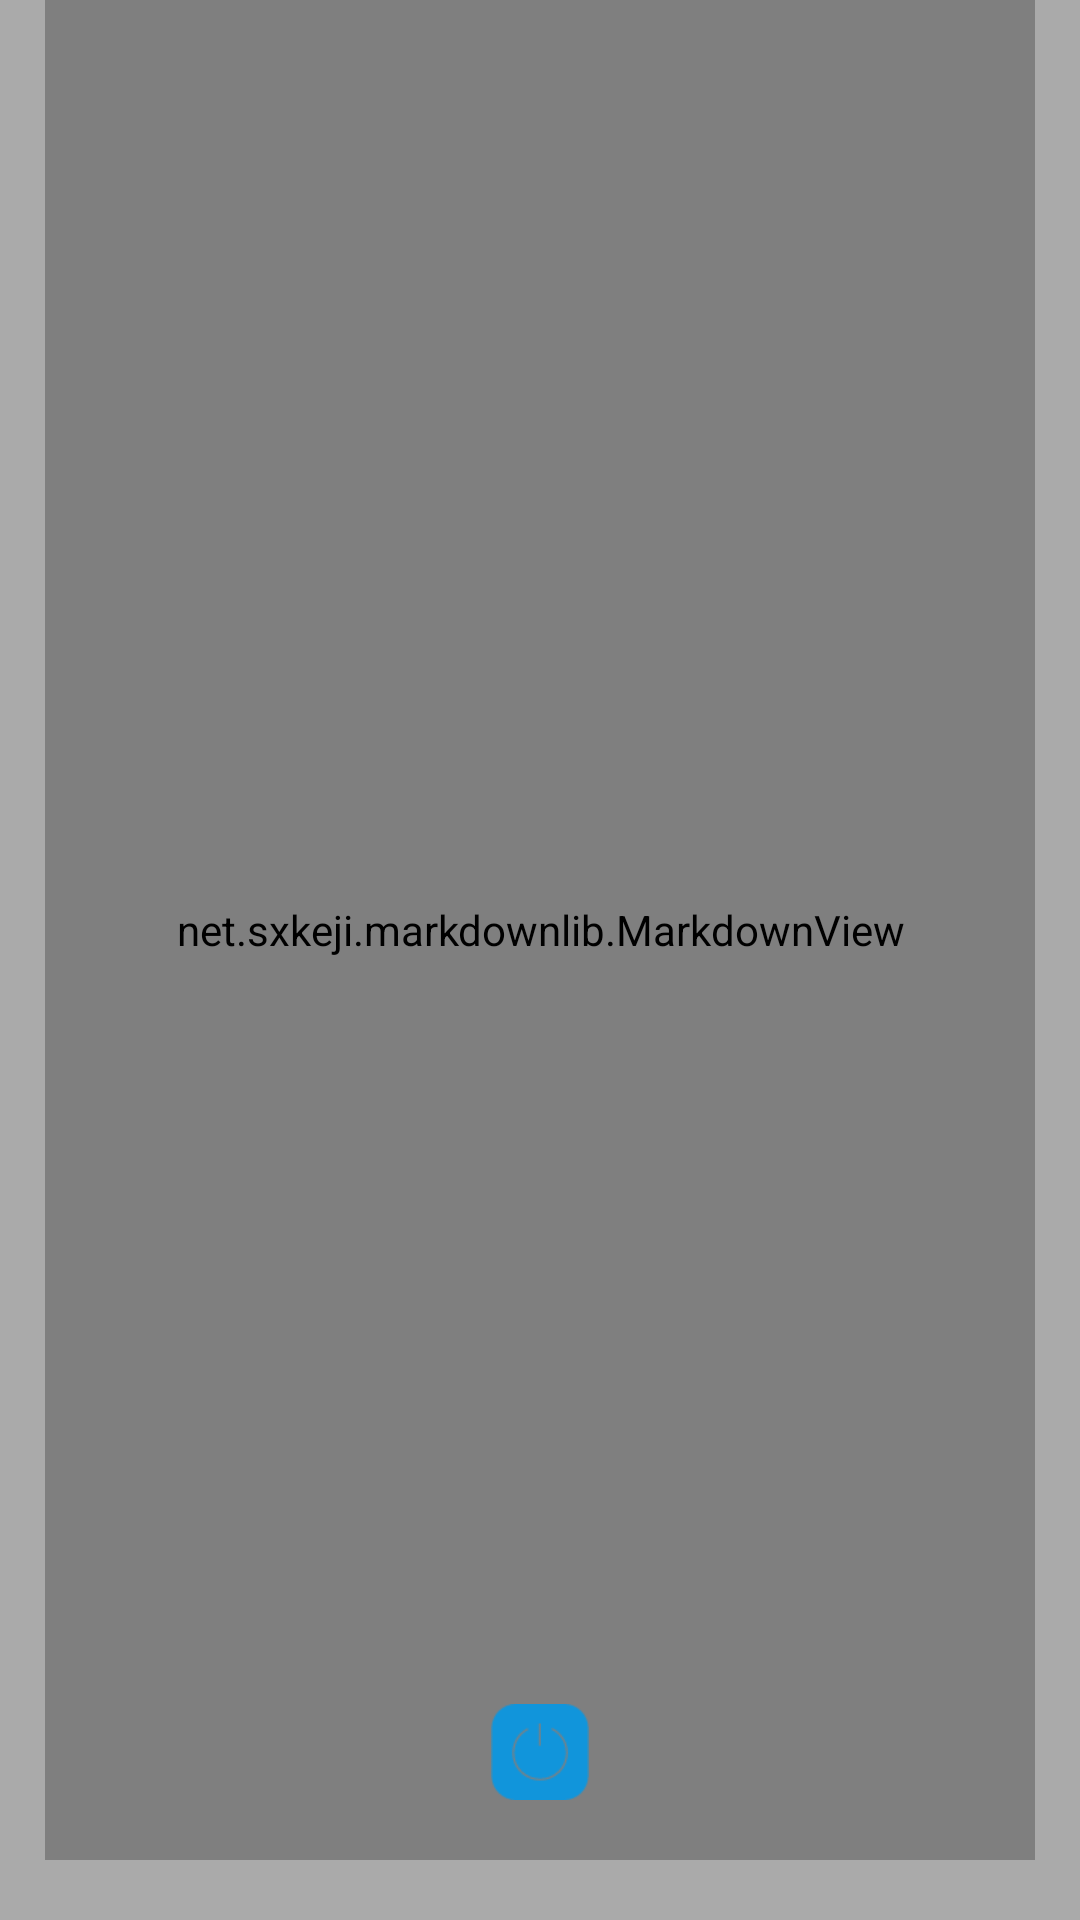

Here is an Android app screen rendered from its layout file. Give the layout XML and the strings, colors and styles it references.
<!-- AndroidManifest.xml: application theme AppTheme -->
<!-- res/layout/popup_markdown_preview.xml -->
<?xml version="1.0" encoding="utf-8"?>
<RelativeLayout xmlns:android="http://schemas.android.com/apk/res/android"
    android:layout_width="match_parent"
    android:layout_height="match_parent"
    android:background="@color/markdown_bg_transparent"
    android:paddingLeft="15dp"
    android:paddingRight="15dp"
    android:paddingBottom="20dp">

    <net.sxkeji.markdownlib.MarkdownView
        android:id="@+id/view_markdown"
        android:layout_width="match_parent"
        android:layout_height="match_parent"
        android:padding="5dp"/>


    <ImageView
        android:id="@+id/iv_close"
        android:layout_width="wrap_content"
        android:layout_height="wrap_content"
        android:layout_alignParentBottom="true"
        android:layout_centerHorizontal="true"
        android:layout_marginBottom="20dp"
        android:src="@mipmap/icon_back" />
</RelativeLayout>
<!-- resources referenced by this layout -->
<resources>
  <color name="markdown_bg_transparent">#55000000</color>
  <!-- mipmap icon_back: png bitmap (mipmap-xhdpi, 1406 bytes) -->
  <style name="AppTheme" parent="BaseAppTheme">
          <item name="android:windowBackground">@color/white</item>
      </style>
  <style name="BaseAppTheme" parent="Theme.AppCompat.Light.NoActionBar">
          
          <item name="colorPrimary">@color/primary</item>
          <item name="colorPrimaryDark">@color/primary_dark</item>
          <item name="colorAccent">@color/accent</item>
      </style>
  <color name="white">#FFFFFF</color>
  <color name="primary">#03A9F4</color>
  <color name="primary_dark">#0288D1</color>
  <color name="accent">#FF4081</color>
</resources>
